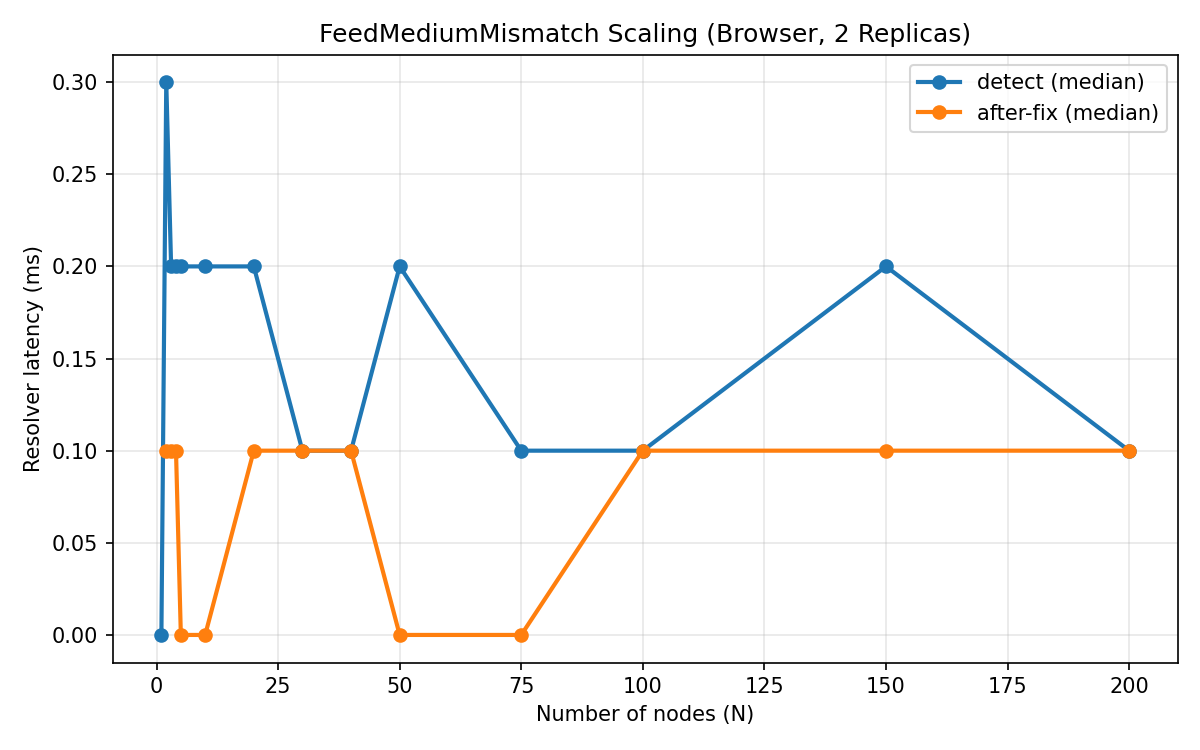

The table this chart was drawn from, first rows:
N, detectMs, afterFixMs
1, 0, 
2, 0.3, 0.1
3, 0.2, 0.1
4, 0.2, 0.1
5, 0.2, 0
10, 0.2, 0
20, 0.2, 0.1
30, 0.1, 0.1
40, 0.1, 0.1
50, 0.2, 0
75, 0.1, 0
100, 0.1, 0.1
150, 0.2, 0.1
200, 0.1, 0.1
